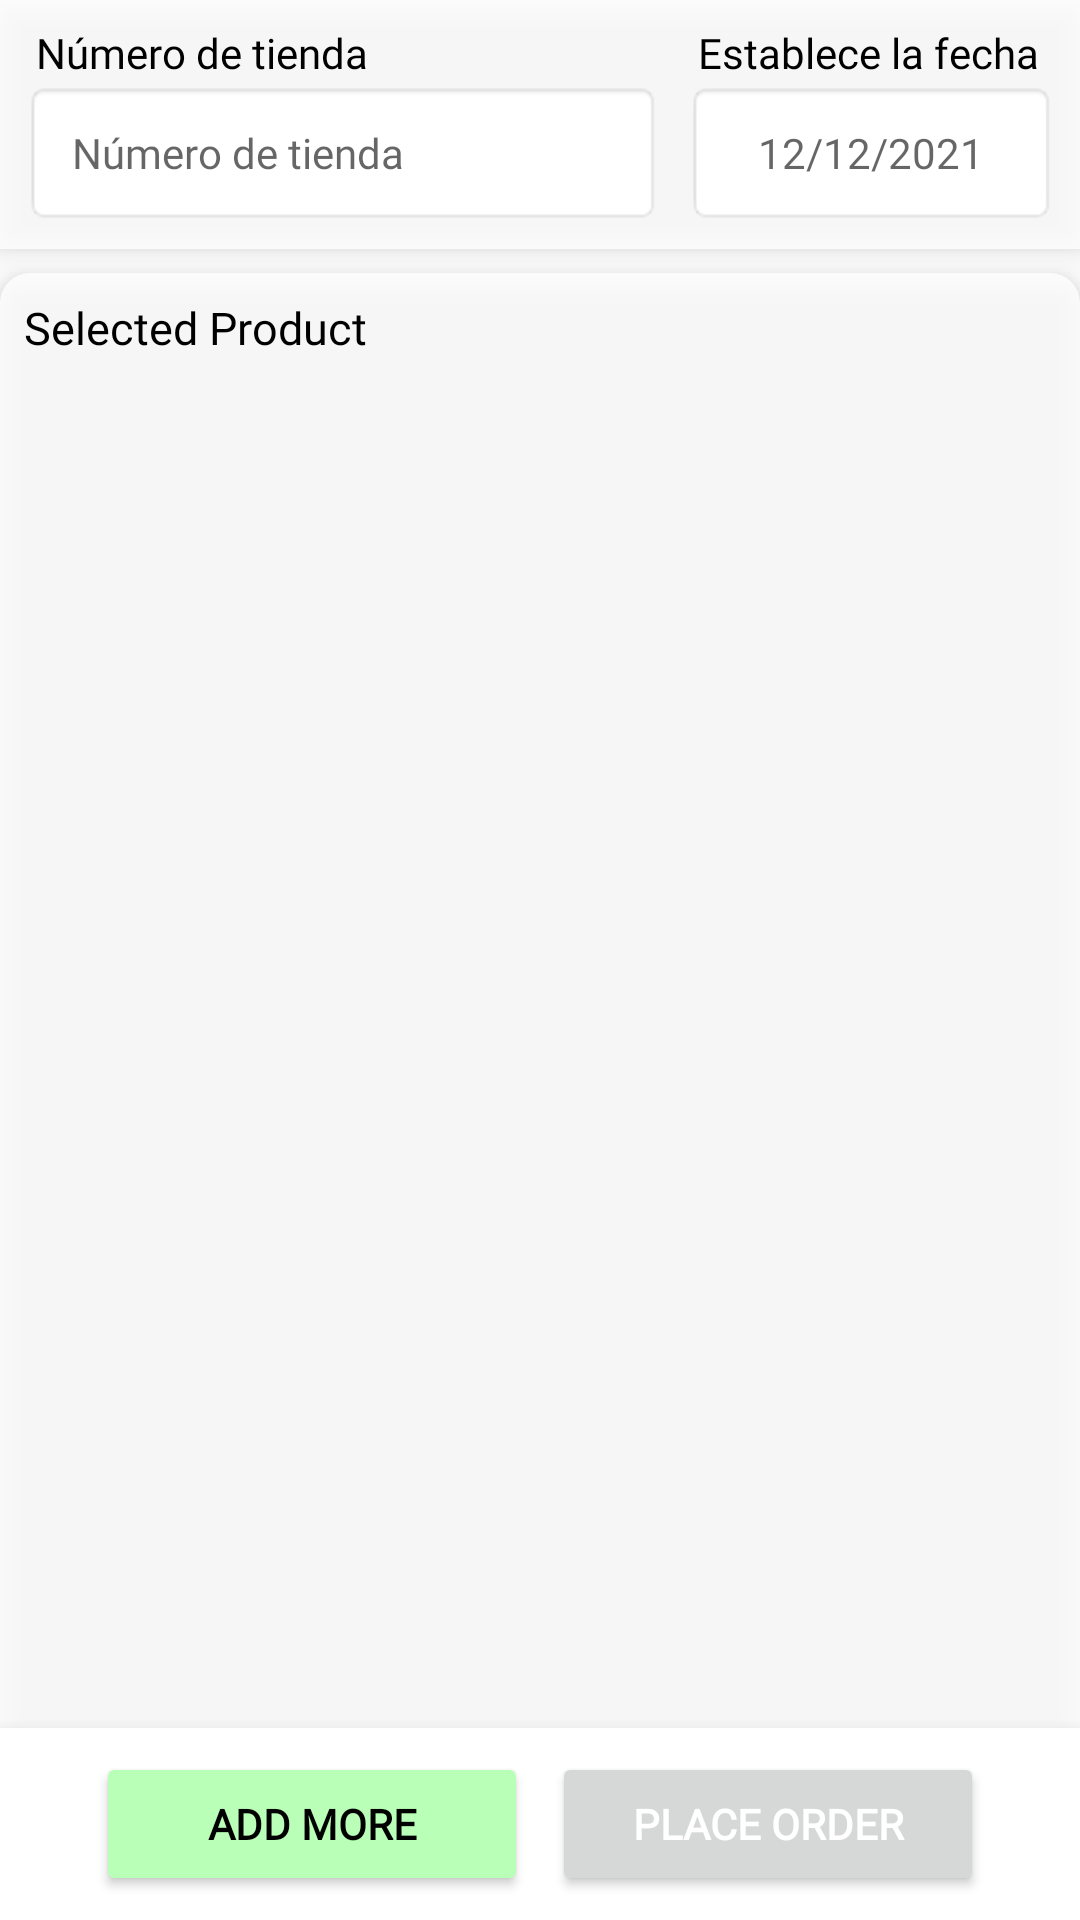

The Android layout XML behind this screen, and the referenced resources:
<!-- AndroidManifest.xml: application theme Theme.FrutasYVerduras -->
<!-- res/layout/fragment_requisition.xml -->
<?xml version="1.0" encoding="utf-8"?>
<LinearLayout xmlns:android="http://schemas.android.com/apk/res/android"
    xmlns:app="http://schemas.android.com/apk/res-auto"
    xmlns:tools="http://schemas.android.com/tools"
    android:layout_width="match_parent"
    android:layout_height="match_parent"
    android:orientation="vertical"
    tools:context=".create_requisition.view.FragmentRequisition">

    <androidx.constraintlayout.widget.ConstraintLayout
        android:layout_width="match_parent"
        android:layout_height="match_parent">

        <androidx.constraintlayout.widget.ConstraintLayout
            android:id="@+id/cl1"
            android:layout_width="match_parent"
            android:layout_height="wrap_content"
            android:background="#CDFFFFFF"
                android:paddingVertical="8dp"
                android:paddingHorizontal="8dp"
                android:elevation="6dp"
                app:layout_constraintBottom_toTopOf="@id/clItemForPlace"
                app:layout_constraintEnd_toEndOf="parent"
                app:layout_constraintStart_toStartOf="parent"
                app:layout_constraintTop_toTopOf="parent">

                <TextView
                    android:id="@+id/tvShopIdTag"
                    android:layout_width="wrap_content"
                    android:layout_height="wrap_content"
                    android:layout_marginStart="4dp"
                    android:fontFamily="@font/roboto_thin"
                    android:text="@string/shop_number"
                    android:textSize="14sp"
                    android:textColor="@color/black"
                    app:layout_constraintBottom_toTopOf="@+id/edtShopId"
                    app:layout_constraintStart_toStartOf="parent"
                    app:layout_constraintTop_toTopOf="parent" />

            <EditText
                android:id="@+id/edtShopId"
                android:layout_width="0dp"
                android:layout_height="wrap_content"
                android:background="@android:drawable/editbox_background_normal"
                android:fontFamily="@font/roboto"
                android:hint="@string/n_mero_de_tienda"
                android:inputType="numberDecimal"
                android:maxLength="6"
                android:minHeight="48dp"
                android:paddingHorizontal="16dp"
                android:paddingVertical="12dp"
                android:textSize="14sp"
                app:layout_constraintEnd_toStartOf="@+id/tvDate"
                app:layout_constraintStart_toStartOf="parent"
                app:layout_constraintTop_toBottomOf="@+id/tvShopIdTag" />


                <TextView
                    android:id="@+id/tvDateTag"
                    android:layout_width="wrap_content"
                    android:layout_height="wrap_content"
                    android:layout_marginStart="4dp"
                    android:fontFamily="@font/roboto_thin"
                    android:text="@string/set_date"
                    android:textSize="14sp"
                    android:textColor="@color/black"
                    app:layout_constraintBottom_toTopOf="@+id/edtShopId"
                    app:layout_constraintStart_toStartOf="@+id/tvDate"
                    app:layout_constraintTop_toTopOf="parent" />

            <TextView
                android:id="@+id/tvDate"
                android:layout_width="wrap_content"
                android:layout_height="48dp"
                android:layout_marginStart="8dp"
                android:background="@android:drawable/editbox_background_normal"
                android:fontFamily="@font/roboto_bold"
                android:hint="@string/date_example"
                android:paddingHorizontal="24dp"
                android:gravity="center"
                android:textSize="14sp"
                app:layout_constraintEnd_toEndOf="parent"
                app:layout_constraintStart_toEndOf="@+id/edtShopId"
                app:layout_constraintTop_toBottomOf="@id/tvDateTag" />

            </androidx.constraintlayout.widget.ConstraintLayout>

            <androidx.constraintlayout.widget.ConstraintLayout
                android:id="@+id/clItemForPlace"
                android:layout_width="match_parent"
                android:layout_height="0dp"
                android:background="@drawable/bg_selected_product"
                android:elevation="6dp"
                android:layout_marginTop="8dp"
                android:orientation="vertical"
                app:layout_constraintBottom_toTopOf="@id/ll1"
                app:layout_constraintEnd_toEndOf="parent"
                app:layout_constraintStart_toStartOf="parent"
                app:layout_constraintTop_toBottomOf="@+id/cl1">

                <TextView
                    android:id="@+id/tv1"
                    android:layout_width="wrap_content"
                    android:layout_height="wrap_content"
                    android:layout_marginHorizontal="8dp"
                    android:layout_marginTop="8dp"
                    android:fontFamily="@font/roboto_bold"
                    android:text="@string/selected_product"
                    android:textColor="@color/black"
                    android:textSize="15sp"
                    app:layout_constraintStart_toStartOf="parent"
                    app:layout_constraintTop_toTopOf="parent" />

                <TextView
                    android:id="@+id/tvNoProductSelected"
                    android:layout_width="wrap_content"
                    android:layout_height="wrap_content"
                    android:text="@string/no_product_selected"
                    android:fontFamily="@font/roboto_bold"
                    android:textSize="16sp"
                    android:visibility="gone"
                    app:layout_constraintTop_toTopOf="@+id/rvConfirmItemForPlace"
                    app:layout_constraintStart_toStartOf="@+id/rvConfirmItemForPlace"
                    app:layout_constraintBottom_toBottomOf="@+id/rvConfirmItemForPlace"
                    app:layout_constraintEnd_toEndOf="@+id/rvConfirmItemForPlace"/>

                <androidx.recyclerview.widget.RecyclerView
                    android:id="@+id/rvConfirmItemForPlace"
                    android:layout_width="match_parent"
                    android:layout_height="0dp"
                    android:layout_marginTop="8dp"
                    android:paddingHorizontal="8dp"
                    android:visibility="visible"
                    app:layoutManager="androidx.recyclerview.widget.LinearLayoutManager"
                    android:orientation="vertical"
                    app:layout_constraintBottom_toBottomOf="parent"
                    app:layout_constraintEnd_toEndOf="parent"
                    app:layout_constraintStart_toStartOf="parent"
                    app:layout_constraintTop_toBottomOf="@id/tv1"
                    tools:listitem="@layout/list_item_final_product" />
            </androidx.constraintlayout.widget.ConstraintLayout>


        <androidx.constraintlayout.widget.ConstraintLayout
            android:id="@+id/ll1"
            android:layout_width="match_parent"
            android:layout_height="wrap_content"
            android:elevation="8dp"
            android:gravity="center"
            android:background="@color/white"
            android:orientation="horizontal"
            app:layout_constraintBottom_toBottomOf="parent"
            app:layout_constraintEnd_toEndOf="parent"
            app:layout_constraintStart_toStartOf="parent"
            app:layout_constraintTop_toBottomOf="@+id/clItemForPlace">

            <Button
                android:id="@+id/btnAddMoreProduct"
                android:layout_width="0dp"
                android:layout_height="wrap_content"
                android:layout_marginStart="32dp"
                android:layout_marginTop="8dp"
                android:layout_marginBottom="8dp"
                android:backgroundTint="#BAFFB7"
                android:fontFamily="@font/roboto_bold"
                android:text="Add More"
                android:textColor="@color/black"
                android:textStyle="bold"
                app:layout_constraintBottom_toBottomOf="parent"
                app:layout_constraintEnd_toStartOf="@+id/btnPlaceOrder"
                app:layout_constraintHorizontal_bias="0.5"
                app:layout_constraintStart_toStartOf="parent"
                app:layout_constraintTop_toTopOf="parent" />

            <Button
                android:id="@+id/btnPlaceOrder"
                android:layout_width="0dp"
                android:layout_height="wrap_content"
                android:layout_marginStart="8dp"
                android:layout_marginTop="8dp"
                android:layout_marginEnd="32dp"
                android:layout_marginBottom="8dp"
                android:fontFamily="@font/roboto_bold"
                android:text="Place Order"
                android:textColor="@color/white"
                android:textStyle="bold"
                app:layout_constraintBottom_toBottomOf="parent"
                app:layout_constraintEnd_toEndOf="parent"
                app:layout_constraintHorizontal_bias="0.5"
                app:layout_constraintStart_toEndOf="@+id/btnAddMoreProduct"
                app:layout_constraintTop_toTopOf="parent" />
        </androidx.constraintlayout.widget.ConstraintLayout>


        </androidx.constraintlayout.widget.ConstraintLayout>
</LinearLayout>
<!-- res/layout/list_item_final_product.xml (included above) -->
<?xml version="1.0" encoding="utf-8"?>
<androidx.cardview.widget.CardView
    xmlns:android="http://schemas.android.com/apk/res/android"
    xmlns:app="http://schemas.android.com/apk/res-auto"
    android:layout_width="match_parent"
    app:cardBackgroundColor="@color/white"
    app:cardCornerRadius="8dp"
    android:layout_margin="2dp"
    android:layout_height="wrap_content">
    <androidx.constraintlayout.widget.ConstraintLayout
        android:layout_width="match_parent"
        android:layout_height="wrap_content"
        android:paddingTop="8dp"
        android:paddingBottom="8dp">

        <LinearLayout
            android:id="@+id/llSerial"
            android:layout_width="wrap_content"
            android:layout_height="wrap_content"
            android:orientation="horizontal"
            android:gravity="center"
            android:minWidth="30dp"
            android:padding="6dp"
            app:layout_constraintTop_toTopOf="parent"
            app:layout_constraintBottom_toBottomOf="parent"
            app:layout_constraintStart_toStartOf="parent"
            app:layout_constraintEnd_toStartOf="@+id/tvProductName">
            <TextView
                android:id="@+id/tvSlNo"
                android:layout_width="wrap_content"
                android:layout_height="wrap_content"
                android:text="@string/zero"
                android:textColor="@color/black"
                android:textSize="14sp"
                android:fontFamily="@font/roboto_bold"/>
        </LinearLayout>


        <TextView
            android:id="@+id/tvProductName"
            android:layout_width="0dp"
            android:layout_height="wrap_content"
            android:layout_marginStart="8dp"
            android:background="@color/white"
            android:ellipsize="marquee"
            android:layout_marginTop="2dp"
            android:layout_marginBottom="2dp"
            android:fadingEdge="horizontal"
            android:fontFamily="@font/roboto_bold"
            android:marqueeRepeatLimit="marquee_forever"
            android:scrollHorizontally="true"
            android:singleLine="true"
            android:text=""
            android:textColor="@color/black"
            android:textSize="14sp"
            app:layout_constraintBottom_toTopOf="@+id/tvCantidad"
            app:layout_constraintHorizontal_bias="0.5"
            app:layout_constraintStart_toEndOf="@+id/llSerial"
            app:layout_constraintTop_toTopOf="parent" />

        <TextView
            android:id="@+id/tvCantidad"
            android:layout_width="wrap_content"
            android:layout_height="wrap_content"
            android:layout_marginStart="8dp"
            android:ellipsize="marquee"
            android:fontFamily="@font/roboto"
            android:gravity="center_vertical"
            android:marqueeRepeatLimit="marquee_forever"
            android:singleLine="true"
            android:text=""
            android:textSize="14sp"
            app:layout_constraintBottom_toBottomOf="parent"
            app:layout_constraintStart_toEndOf="@+id/llSerial"
            app:layout_constraintTop_toBottomOf="@id/tvProductName" />

        

        <ImageView
            android:id="@+id/ivEditFinal"
            android:layout_width="30dp"
            android:layout_height="30dp"
            android:layout_marginStart="8dp"
            android:layout_marginEnd="16dp"
            android:layout_marginBottom="2dp"
            android:backgroundTint="@color/black"
            android:elevation="10dp"
            android:gravity="center"
            android:minHeight="40dp"
            android:padding="7dp"
            app:tint="#333333"
            android:background="@drawable/bg_round_grey"
            android:src="@drawable/ic_baseline_edit_24"
            app:layout_constraintBottom_toBottomOf="parent"
            app:layout_constraintEnd_toStartOf="@+id/ivRemoveItem"
            app:layout_constraintHorizontal_bias="0.5"
            app:layout_constraintTop_toTopOf="parent"
            android:contentDescription="@string/todo" />

        <ImageView
            android:id="@+id/ivRemoveItem"
            android:layout_width="30dp"
            android:layout_height="30dp"
            android:layout_marginStart="8dp"
            android:layout_marginEnd="8dp"
            android:layout_marginBottom="2dp"
            android:backgroundTint="@color/black"
            android:elevation="10dp"
            android:gravity="center"
            android:minHeight="40dp"
            android:padding="7dp"
            android:background="@drawable/bg_round_grey"
            android:src="@drawable/ic_baseline_close_24"
            app:layout_constraintBottom_toBottomOf="parent"
            app:layout_constraintEnd_toEndOf="parent"
            app:layout_constraintHorizontal_bias="0.5"
            app:layout_constraintTop_toTopOf="parent"
            android:contentDescription="@string/todo" />


    </androidx.constraintlayout.widget.ConstraintLayout>
</androidx.cardview.widget.CardView>
<!-- resources referenced by this layout -->
<resources>
  <color name="black">#FF000000</color>
  <color name="white">#FFFFFFFF</color>
  <!-- drawable bg_round_grey (drawable) -->
  <?xml version="1.0" encoding="utf-8"?>
  <selector xmlns:android="http://schemas.android.com/apk/res/android">
  <item>
      <shape android:shape="oval">
          <solid android:color="#19AAAAAA"/>
      </shape>
  </item>
  </selector>
  <!-- drawable bg_selected_product (drawable) -->
  <?xml version="1.0" encoding="utf-8"?>
  <shape xmlns:android="http://schemas.android.com/apk/res/android">
      <solid android:color="#CDFFFFFF"/>
      <corners
          android:topLeftRadius="10dp"
          android:topRightRadius="10dp" />
  </shape>
  <string name="date_example">12/12/2021</string>
  <string name="n_mero_de_tienda">Número de tienda</string>
  <string name="no_product_selected">No Product Selected</string>
  <string name="selected_product">Selected Product</string>
  <string name="set_date">Establece la fecha</string>
  <string name="shop_number">Número de tienda</string>
  <string name="todo">TODO</string>
  <string name="zero">0</string>
  <style name="Theme.FrutasYVerduras" parent="Theme.MaterialComponents.DayNight.NoActionBar">
          
          <item name="colorPrimary">@color/primary</item>
          <item name="colorPrimaryVariant">@color/primary_dark</item>
          <item name="colorOnPrimary">@color/white</item>
          
          <item name="colorSecondary">@color/primary</item>
          <item name="colorSecondaryVariant">@color/primary_dark</item>
          <item name="colorOnSecondary">@color/black</item>
          
          <item name="android:statusBarColor" tools:targetApi="l">?attr/colorPrimaryVariant</item>
          
      </style>
  <color name="primary">#4DB649</color>
  <color name="primary_dark">#0F570C</color>
</resources>
